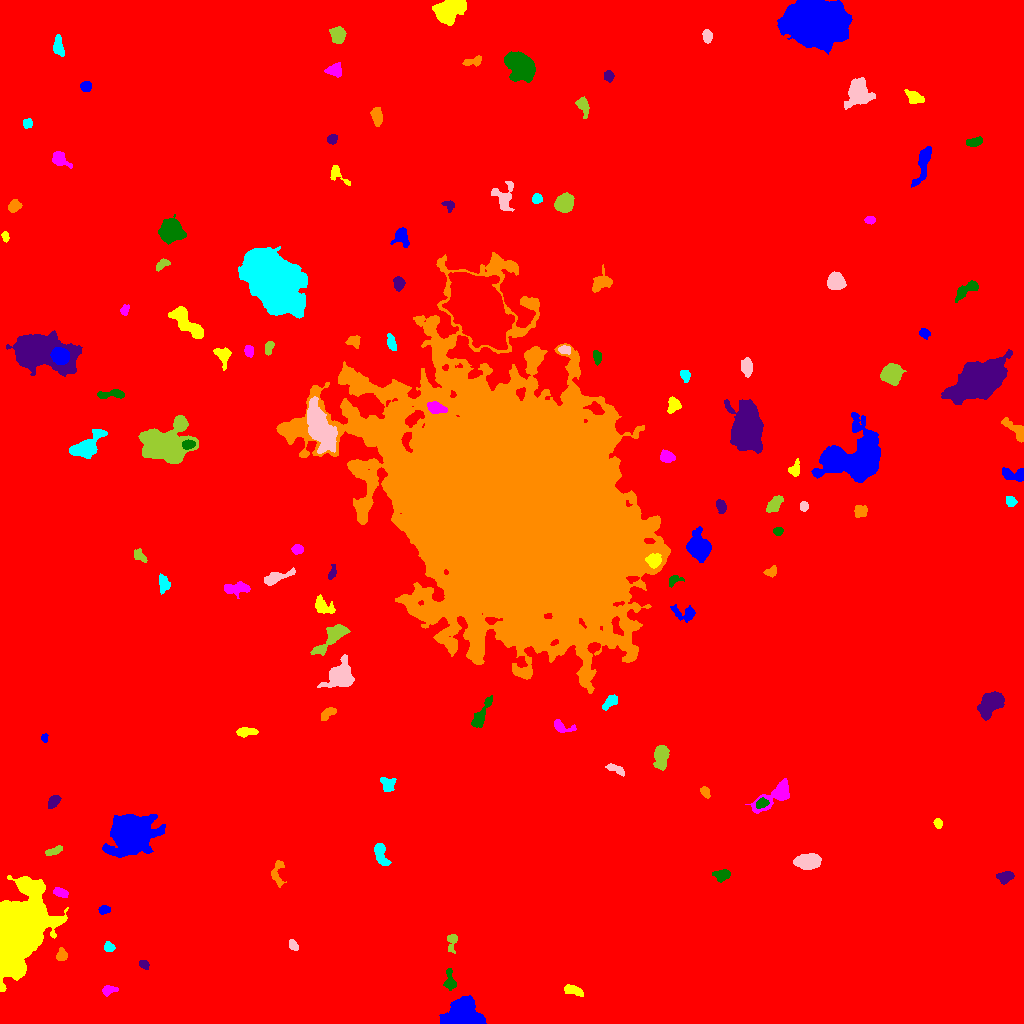

The table this chart was drawn from, first rows:
ID, X, Y, A, B, theta, total_flux, mu_max, mu_median, mu_mean, R_fwhm, R_e, R10, R90, x_start, x_end, y_start, y_end, area, greylevel
0, 509.2, 517.8, 296.1, 290.9, -0.03185, 4057117, 28.0, 4.0, 4.443, 62.63, 257.8, 97.49, 419.6, 0, 1023, 0, 1023, 913112, 4.443
1, 464.9, 7.747, 8.895, 6.229, -0.1092, 11181, 41.0, 10.0, 12.88, 7.269, 7.999, 2.985, 13.63, 439, 486, 0, 28, 868, 23.88
2, 572.7, 33.23, 5.536, 1.988, -0.3077, 327.0, 5.0, 2.0, 1.924, 4.184, 3.868, 1.493, 6.103, 564, 583, 27, 39, 170, 13.92
3, 108.7, 33.32, 3.686, 2.203, 0.2006, 496.0, 8.0, 4.0, 4.0, 4.82, 3.523, 1.382, 5.352, 102, 118, 27, 38, 124, 15.0
4, 450, 42.37, 5.129, 2.588, -1.45, 513.0, 10.0, 2.0, 2.915, 3.523, 3.523, 1.262, 5.944, 443, 456, 33, 55, 176, 14.91
5, 144.1, 59.19, 2.493, 1.84, -0.7252, 221.0, 6.0, 2.0, 2.6, 3.523, 2.646, 0.9772, 4.222, 139, 149, 54, 63, 85, 14.6
6, 61.62, 68.01, 2.769, 2.484, 1.177, 412.0, 8.0, 3.0, 3.377, 4.184, 3.192, 1.262, 5.078, 56, 67, 63, 76, 122, 17.38
7, 109.5, 76.23, 2.473, 2.13, -0.4901, 475.0, 12.0, 4.0, 4.847, 3.29, 2.821, 0.9772, 4.687, 104, 115, 72, 82, 98, 17.85
8, 293.1, 78.15, 2.732, 1.913, -0.8774, 442.0, 11.0, 5.0, 4.753, 3.338, 2.932, 1.128, 4.583, 289, 298, 73, 84, 93, 16.75
9, 451.9, 81.6, 5.399, 2.374, 1.44, 382.0, 5.0, 3.0, 2.671, 4.82, 3.827, 1.493, 5.917, 447, 457, 70, 89, 143, 14.67
10, 619.2, 83.64, 2.559, 1.701, 0.07883, 222.0, 7.0, 2.0, 2.775, 2.877, 2.459, 0.9772, 4.146, 613, 626, 81, 88, 80, 14.78
11, 104.7, 113.9, 2.6, 1.854, 0.2729, 278.0, 7.0, 2.0, 2.926, 3.241, 2.706, 0.9772, 4.478, 98, 110, 109, 118, 95, 14.93
12, 17.51, 90.17, 20.9, 10.45, 1.185, 79426, 62.0, 16.0, 20.67, 17.61, 16.41, 6.555, 27.78, 0, 68, 32, 148, 3843, 30.67
13, 60.79, 130.6, 3.673, 1.925, -0.2552, 893.0, 16.0, 6.0, 7.031, 4.146, 3.338, 1.262, 5.382, 53, 68, 126, 136, 127, 22.03
14, 721.9, 149, 4.173, 2.535, 0.0931, 617.0, 9.0, 3.0, 3.608, 4.184, 3.827, 1.493, 6.257, 712, 730, 141, 154, 171, 14.61
15, 1005, 146.5, 3.75, 2.277, 0.1848, 535.0, 9.0, 3.0, 3.129, 3.827, 3.613, 1.382, 5.809, 996, 1014, 139, 152, 171, 15.13
16, 277.5, 150.6, 7.526, 3.005, 1.515, 560.0, 7.0, 3.0, 2.786, 4.068, 4.478, 1.693, 7.047, 271, 286, 136, 163, 201, 13.79
17, 380.2, 170.9, 5.922, 2.726, -1.279, 1062, 12.0, 4.0, 4.444, 4.478, 4.334, 1.693, 7.464, 374, 391, 158, 180, 239, 15.44
18, 807.8, 162, 4.965, 3.141, 0.04881, 4341, 37.0, 8.0, 11.61, 5.382, 4.918, 1.954, 8.253, 793, 821, 154, 170, 374, 23.61
19, 53.37, 172.3, 4.545, 1.706, 0.323, 506.0, 8.0, 4.0, 4.114, 4.853, 3.613, 1.382, 5.412, 45, 62, 168, 178, 123, 17.11
20, 430.8, 193.9, 3.906, 1.947, 0.1138, 429.0, 7.0, 3.0, 3.432, 4.334, 3.568, 1.382, 5.499, 423, 439, 189, 198, 125, 14.43
21, 130.8, 190.7, 7.929, 7.066, 0.2741, 55689, 193.0, 9.0, 31.27, 7.736, 8.156, 3.09, 15.72, 102, 165, 166, 209, 1781, 41.27
22, 938.2, 200.1, 2.254, 1.775, -1.365, 378.0, 11.0, 4.0, 4.725, 3.29, 2.585, 0.9772, 3.989, 933, 942, 195, 205, 80, 16.73
23, 775.8, 228.1, 11.52, 4.039, 0.5784, 2690, 18.0, 5.0, 5.535, 5.352, 6.18, 2.257, 10.33, 745, 789, 210, 245, 486, 16.53
24, 761.5, 220.2, 2.848, 2.147, 0.3925, 476.0, 9.0, 4.0, 4.175, 3.827, 3.09, 1.262, 4.983, 756, 769, 215, 226, 114, 22.18
25, 53.34, 221.6, 3.624, 2.166, 0.835, 785.0, 11.0, 6.0, 5.688, 4.754, 3.656, 1.493, 5.614, 48, 61, 215, 228, 138, 16.69
26, 705.4, 231.2, 2.718, 1.881, -1.123, 316.0, 7.0, 3.0, 3.292, 3.656, 2.821, 1.128, 4.514, 700, 710, 225, 237, 96, 15.29
27, 387.6, 239, 3.629, 3.198, -0.8596, 827.0, 10.0, 4.0, 4.62, 5.293, 4.146, 1.693, 6.457, 380, 396, 232, 246, 179, 15.62
28, 615.5, 254.4, 5.579, 1.805, -0.436, 421.0, 7.0, 3.0, 3.073, 3.7, 3.613, 1.382, 5.726, 605, 624, 247, 260, 137, 14.07
29, 661.1, 268.4, 5.584, 3.237, 1.56, 1621, 15.0, 4.0, 5.162, 4.918, 4.951, 1.871, 8.349, 653, 669, 253, 278, 314, 17.16
30, 460.8, 271.5, 4.27, 3.362, -0.7214, 2574, 24.0, 6.0, 7.824, 5.352, 4.652, 1.871, 7.777, 449, 470, 260, 282, 329, 19.82
31, 44.73, 285.5, 2.13, 1.539, 1.48, 200.0, 7.0, 4.0, 3.509, 3.09, 2.394, 0.9772, 3.523, 41, 48, 281, 290, 57, 15.51
32, 244.8, 291.6, 4.784, 2.029, 0.07778, 395.0, 6.0, 2.0, 2.365, 4.687, 3.7, 1.493, 5.89, 236, 258, 286, 296, 167, 14.37
33, 561.1, 296.7, 5.568, 2.791, -0.3342, 496.0, 8.0, 2.0, 2.935, 4.334, 3.868, 1.493, 6.308, 554, 576, 291, 304, 169, 13.93
34, 481.5, 308.9, 9.355, 2.404, 1.086, 833.0, 7.0, 3.0, 2.986, 5.382, 5.171, 1.954, 8.234, 471, 492, 296, 328, 279, 13.99
35, 991.5, 320.6, 6.816, 4.211, 0.7725, 4116, 22.0, 7.0, 8.199, 6.723, 6.283, 2.459, 10.49, 977, 1004, 303, 332, 502, 19.2
36, 327.3, 309.6, 4.484, 2.104, 0.6194, 596.0, 8.0, 4.0, 4.139, 5.015, 3.742, 1.493, 5.781, 321, 336, 303, 316, 144, 15.14
37, 610, 321.4, 4.492, 2.169, 0.726, 710.0, 9.0, 4.0, 4.494, 4.82, 3.868, 1.493, 6.077, 602, 617, 313, 329, 158, 15.49
38, 340.5, 347.7, 5.96, 5.284, 0.8232, 6417, 31.0, 9.0, 10.75, 7.313, 6.531, 2.585, 10.78, 317, 354, 336, 369, 597, 21.75
39, 332.5, 387, 9.916, 3.336, 0.7739, 2509, 20.0, 4.0, 5.651, 5.109, 5.809, 2.185, 10.12, 310, 350, 368, 399, 444, 16.65
40, 262.3, 374.6, 3.118, 1.745, -0.8028, 306.0, 7.0, 3.0, 3.155, 3.785, 2.932, 1.128, 4.583, 258, 268, 369, 380, 97, 15.15
41, 686.2, 410.1, 5.983, 3.489, -0.1638, 619.0, 8.0, 2.0, 2.645, 4.406, 4.184, 1.596, 7.203, 670, 695, 401, 419, 234, 19.65
42, 323.9, 416.3, 5.318, 3.039, -0.4473, 587.0, 7.0, 2.0, 2.456, 4.72, 4.442, 1.784, 7.114, 315, 335, 410, 429, 239, 14.46
43, 237.4, 435.4, 6.875, 2.657, 0.05208, 1075, 10.0, 4.0, 4.151, 5.809, 5.015, 1.871, 7.777, 224, 250, 425, 442, 259, 15.15
44, 673.6, 442.9, 3.626, 2.198, 0.5512, 365.0, 8.0, 3.0, 3.318, 3.827, 3.09, 1.128, 5.015, 669, 684, 436, 448, 110, 18.32
45, 332.4, 450.9, 3.745, 1.692, 1.294, 448.0, 9.0, 4.0, 4.766, 3.523, 2.932, 1.128, 4.82, 328, 336, 444, 459, 94, 14.77
46, 771.5, 451.8, 3.258, 2.341, 0.5023, 547.0, 9.0, 5.0, 5.065, 4.442, 3.385, 1.382, 5.14, 763, 776, 446, 458, 108, 19.06
47, 163.4, 439.9, 4.598, 2.774, -1.439, 655.0, 7.0, 4.0, 3.876, 5.528, 4.406, 1.784, 6.604, 159, 170, 429, 450, 169, 13.88
48, 275.3, 445.5, 8.34, 2.364, 0.338, 911.0, 9.0, 3.0, 3.559, 4.72, 4.754, 1.871, 7.777, 264, 295, 438, 456, 256, 14.56
49, 139.5, 467.6, 4.207, 2.236, -0.7915, 391.0, 7.0, 3.0, 3.103, 3.742, 3.568, 1.382, 5.557, 134, 147, 461, 475, 126, 14.1
50, 402.9, 457, 5.412, 3.82, 0.4388, 1111, 8.0, 4.0, 3.728, 7.136, 5.352, 2.185, 8.176, 391, 413, 445, 466, 298, 20.73
51, 699.6, 475.1, 5.378, 4.565, -1.255, 9607, 59.0, 11.0, 17.47, 6.283, 5.781, 2.257, 9.853, 686, 711, 461, 497, 550, 32.47
52, 654.2, 462.6, 3.134, 2.981, 0.5101, 1442, 19.0, 6.0, 7.67, 4.652, 3.868, 1.596, 6.206, 645, 661, 455, 470, 188, 37.67
53, 297, 474.2, 2.61, 2.138, 0.1347, 315.0, 7.0, 3.0, 2.972, 3.7, 3.038, 1.128, 4.754, 291, 303, 469, 479, 106, 14.97
54, 777.9, 492.4, 2.422, 1.917, 0.0316, 312.0, 7.0, 4.0, 3.949, 3.7, 2.764, 1.128, 4.26, 773, 783, 488, 496, 79, 14.95
55, 721.1, 516.7, 3.287, 2.035, -1.314, 461.0, 9.0, 3.0, 3.659, 3.7, 3.192, 1.262, 5.202, 716, 726, 510, 524, 126, 15.66
56, 860.7, 512.3, 3.1, 2.753, 0.4096, 581.0, 11.0, 4.0, 3.899, 3.09, 3.613, 1.262, 5.781, 854, 867, 506, 518, 149, 14.9
57, 1011, 522.1, 2.672, 2.326, -0.9351, 502.0, 9.0, 5.0, 4.874, 4.146, 3.192, 1.262, 5.015, 1006, 1017, 517, 527, 103, 15.87
58, 803.6, 517.2, 2.146, 1.982, 1.42, 238.0, 6.0, 3.0, 2.938, 3.827, 2.706, 0.9772, 4.184, 800, 808, 512, 522, 81, 14.94
59, 773.6, 518.7, 4.491, 2.606, 0.8316, 1057, 12.0, 5.0, 5.181, 5.293, 4.222, 1.693, 6.77, 766, 783, 511, 528, 204, 16.18
... 73 more rows
